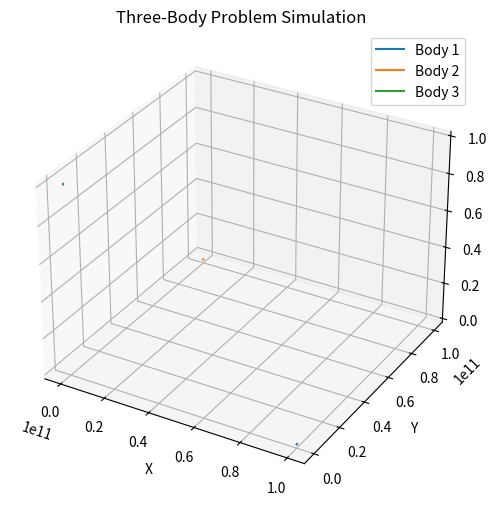

Reproduce this figure in Python.
import numpy as np
import random
import matplotlib.pyplot as plt

# Constants for the simulation
G = 6.67430e-11  # Gravitational constant (m^3 kg^-1 s^-2)
m1 = 5.97e24     # Mass of body 1 (kg)
m2 = 7.35e22     # Mass of body 2 (kg)
m3 = 1.98e30     # Mass of body 3 (kg)
time_step = 1.0  # Time step for simulation (seconds)
total_time = 10000  # Total simulation time (seconds)
n_steps = total_time // time_step  # Number of steps in the simulation

# Initial positions and velocities of the bodies (in SI units)
# [x, y, z] positions and [vx, vy, vz] velocities
r1 = np.array([1.0e11, 0, 0])  # Position of body 1 (m)
r2 = np.array([0, 1.0e11, 0])  # Position of body 2 (m)
r3 = np.array([0, 0, 1.0e11])  # Position of body 3 (m)

v1 = np.array([0, 3.0e4, 0])  # Velocity of body 1 (m/s)
v2 = np.array([0, -3.0e4, 0])  # Velocity of body 2 (m/s)
v3 = np.array([0, 0, 3.0e4])  # Velocity of body 3 (m/s)

# Store positions for plotting
positions = []

# Classical numerical method (Euler's method)
def compute_forces(r1, r2, r3, m1, m2, m3):
    # Gravitational forces between the bodies
    r12 = r2 - r1
    r13 = r3 - r1
    r23 = r3 - r2
    
    d12 = np.linalg.norm(r12)
    d13 = np.linalg.norm(r13)
    d23 = np.linalg.norm(r23)
    
    # Force calculations based on Newton's Law of Gravitation
    F12 = G * m1 * m2 * r12 / d12**3
    F13 = G * m1 * m3 * r13 / d13**3
    F23 = G * m2 * m3 * r23 / d23**3
    
    return F12, F13, F23

def integrate_step(r1, r2, r3, v1, v2, v3, m1, m2, m3, time_step):
    # Compute forces
    F12, F13, F23 = compute_forces(r1, r2, r3, m1, m2, m3)
    
    # Update velocities
    v1 += (F12 + F13) / m1 * time_step
    v2 += (-F12 + F23) / m2 * time_step
    v3 += (-F13 - F23) / m3 * time_step
    
    # Update positions
    r1 += v1 * time_step
    r2 += v2 * time_step
    r3 += v3 * time_step
    
    return r1, r2, r3, v1, v2, v3

# Correct the n_steps calculation to ensure it's an integer
n_steps = int(total_time // time_step)  # Ensure it's an integer

# Simulate the three-body problem using numerical integration (Euler method)
for step in range(n_steps):
    r1, r2, r3, v1, v2, v3 = integrate_step(r1, r2, r3, v1, v2, v3, m1, m2, m3, time_step)
    
    # Store positions for plotting
    positions.append((r1.copy(), r2.copy(), r3.copy()))


# Convert positions to numpy arrays for easier manipulation
positions = np.array(positions)

# Plot the trajectory of the three bodies
fig = plt.figure(figsize=(10, 6))
ax = fig.add_subplot(111, projection='3d')
ax.plot(positions[:, 0, 0], positions[:, 0, 1], positions[:, 0, 2], label='Body 1')
ax.plot(positions[:, 1, 0], positions[:, 1, 1], positions[:, 1, 2], label='Body 2')
ax.plot(positions[:, 2, 0], positions[:, 2, 1], positions[:, 2, 2], label='Body 3')
ax.set_xlabel('X')
ax.set_ylabel('Y')
ax.set_zlabel('Z')
ax.set_title('Three-Body Problem Simulation')
ax.legend()
plt.show()
